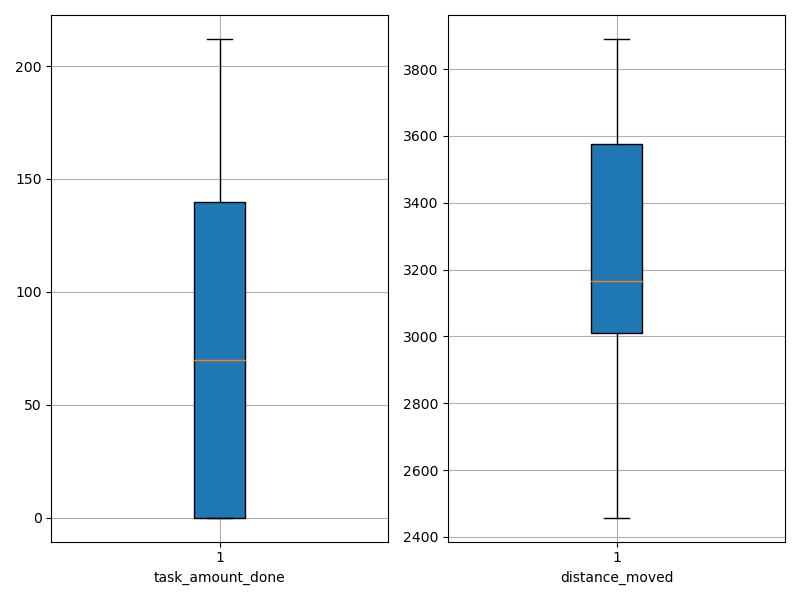

Data behind this chart, as committed beside it:
agent_id, task_amount_done, distance_moved
0, 71.0, 2772
1, 0.0, 3871
2, 140.0, 3010
3, 71.0, 3438
4, 142.0, 3117
5, 0.0, 3450
6, 70.0, 3085
7, 0.0, 3631
8, 139.0, 3052
9, 70.0, 3361
10, 0.0, 3483
11, 141.0, 2944
12, 69.0, 3193
13, 0.0, 3777
14, 70.0, 3428
15, 0.0, 3477
16, 139.0, 3032
17, 70.0, 3475
18, 0.0, 3749
19, 0.0, 3879
20, 71.0, 3412
21, 0.0, 3606
22, 212.0, 2543
23, 70.0, 3251
24, 140.0, 2833
25, 209.0, 2457
26, 140.0, 2907
27, 141.0, 3125
28, 137.0, 3073
29, 71.0, 2974
30, 209.0, 2588
31, 141.0, 3119
32, 0.0, 3843
33, 70.0, 3388
34, 139.0, 2914
35, 0.0, 3633
36, 69.0, 2944
37, 70.0, 3139
38, 0.0, 3769
39, 140.0, 3122
40, 139.0, 2951
41, 0.0, 3736
42, 0.0, 3855
43, 141.0, 3010
44, 138.0, 2988
45, 0.0, 3890
46, 140.0, 3083
47, 0.0, 3436
48, 0.0, 3689
49, 141.0, 3008
